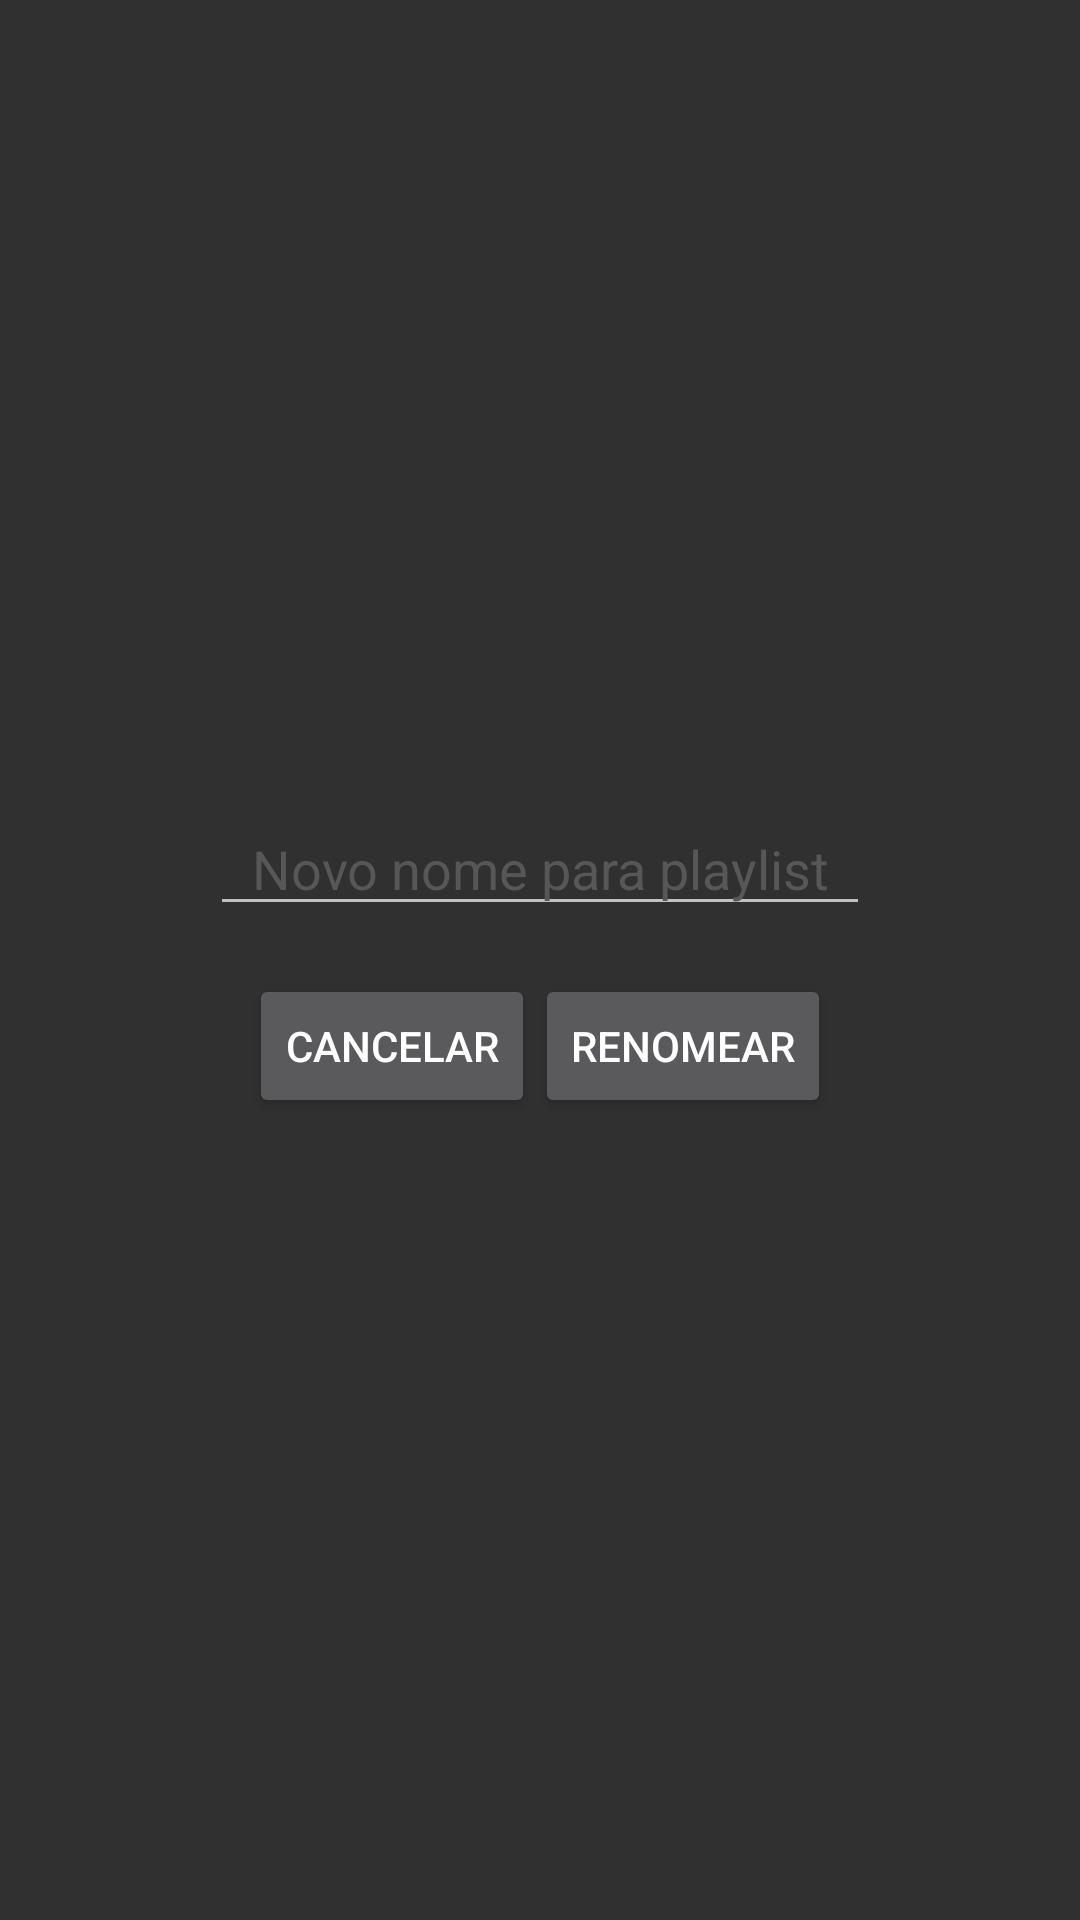

Android layout source for this screen:
<!-- AndroidManifest.xml: application theme AppTheme -->
<!-- res/layout/dialog_playlist_rename.xml -->
<?xml version="1.0" encoding="utf-8"?>
<LinearLayout
    xmlns:android="http://schemas.android.com/apk/res/android"
    android:orientation="vertical"
    android:layout_width="match_parent"
    android:layout_height="match_parent"
    android:gravity="center">

    <EditText
        android:id="@+id/playlist_dialog_text"
        android:layout_width="220dp"
        android:layout_height="wrap_content"
        android:gravity="center"
        android:textColorHint="#575757"
        android:hint="Novo nome para playlist" />

    <LinearLayout
        android:layout_width="match_parent"
        android:layout_height="wrap_content"
        android:orientation="horizontal"
        android:layout_marginTop="16dp"
        android:gravity="center">

        <Button
            android:id="@+id/playlist_dialog_cancel"
            android:layout_width="wrap_content"
            android:layout_height="wrap_content"
            android:text="Cancelar"
            />

        <Button
            android:id="@+id/playlist_dialog_rename"
            android:layout_width="wrap_content"
            android:layout_height="wrap_content"
            android:text="Renomear"
            />

    </LinearLayout>
</LinearLayout>
<!-- resources referenced by this layout -->
<resources>
  <style name="AppTheme" parent="Theme.AppCompat.Light.NoActionBar">
          <item name="windowActionBar">false</item>
      </style>
</resources>
